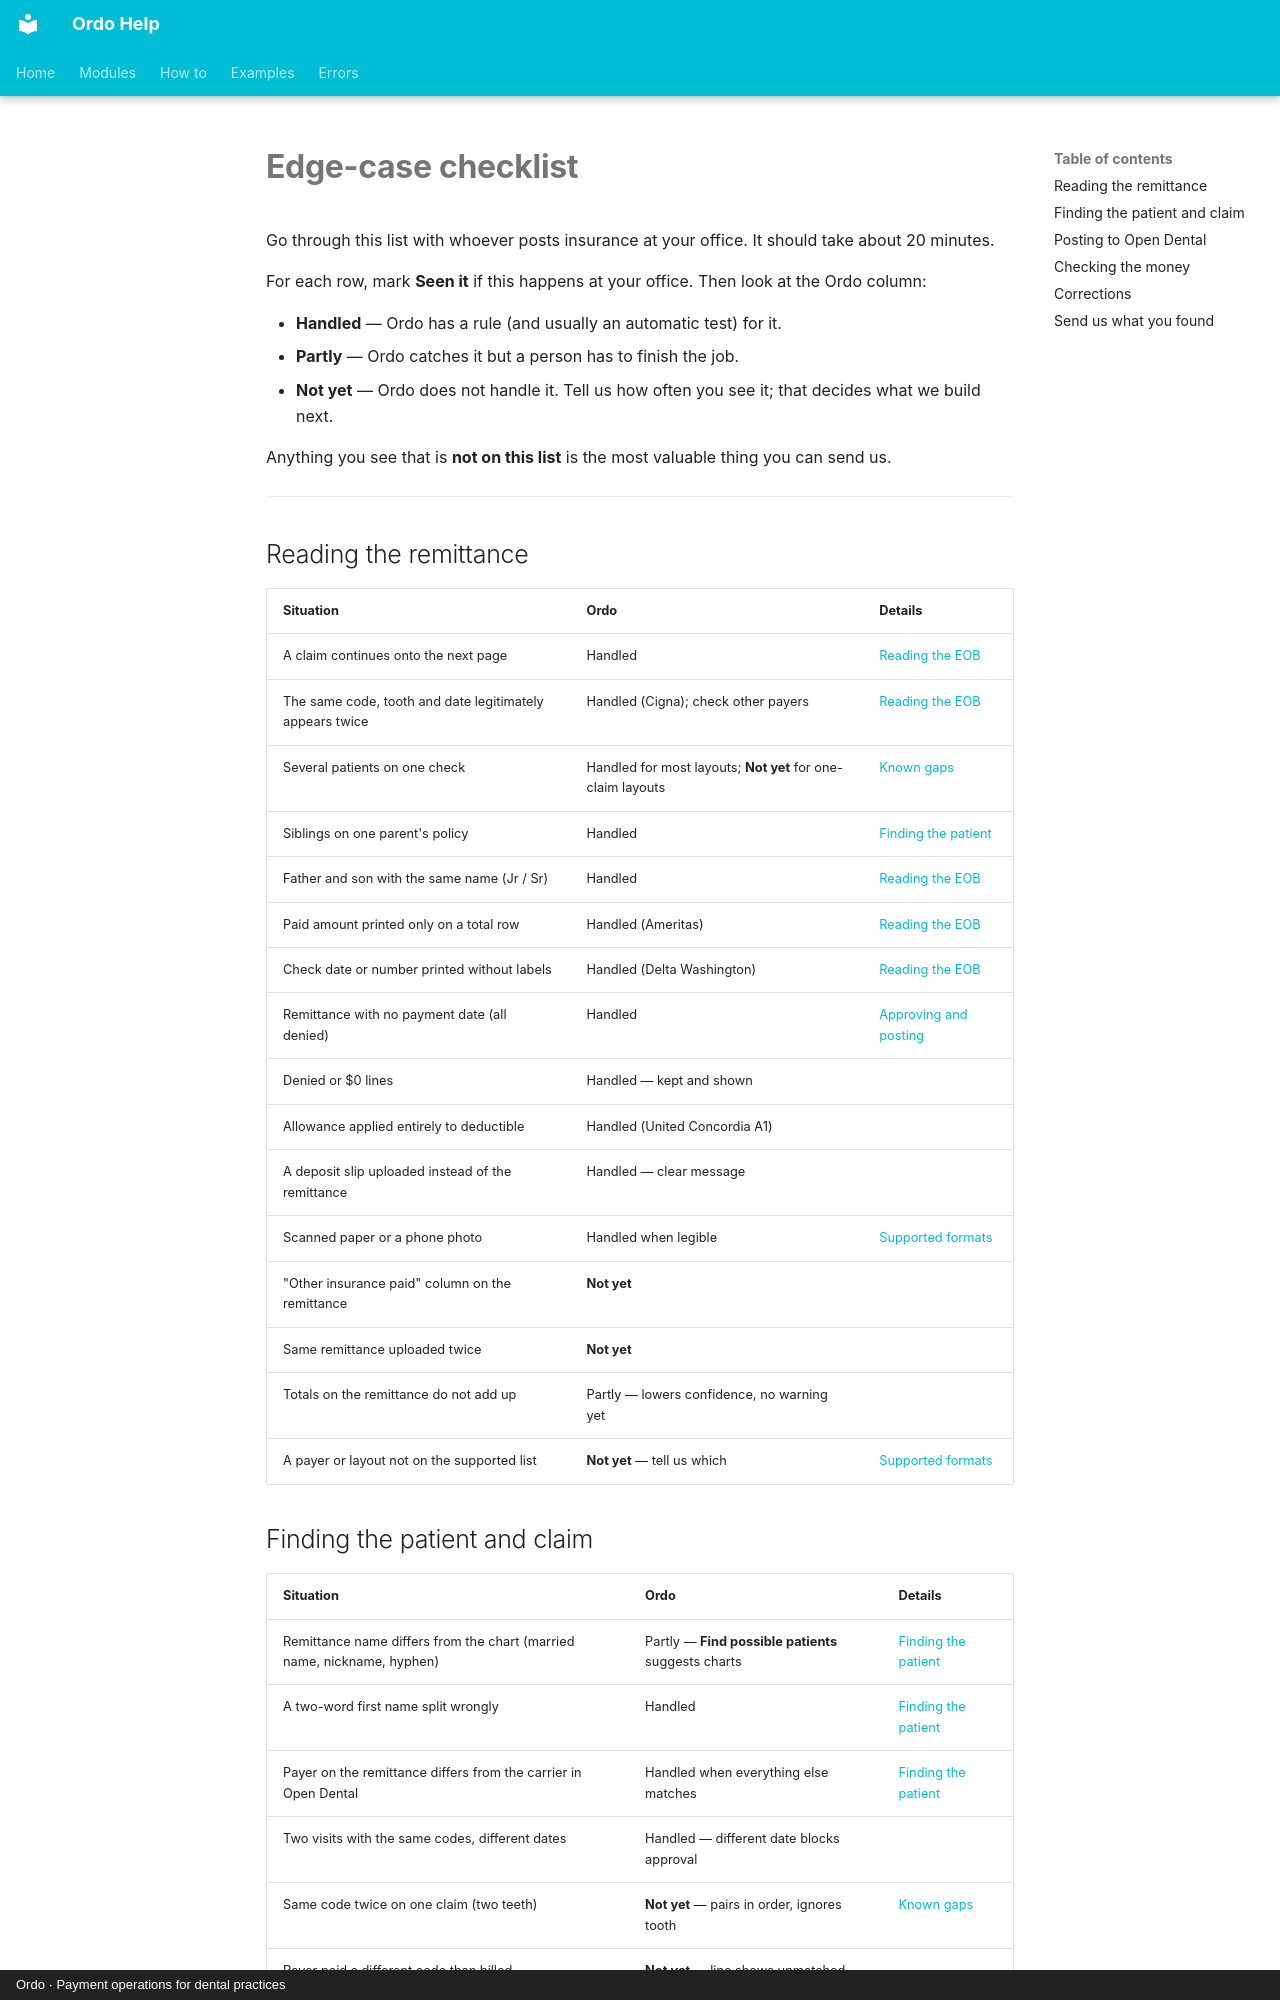

repository: tools772/ordo-documentation · page: code-book/edge-case-checklist/index.html · generator: mkdocs · copyright: Ordo · Payment operations for dental practices

---
search:
  exclude: true
---

# Edge-case checklist

Go through this list with whoever posts insurance at your office. It should take about 20 minutes.

For each row, mark **Seen it** if this happens at your office. Then look at the Ordo column:

- **Handled** — Ordo has a rule (and usually an automatic test) for it.
- **Partly** — Ordo catches it but a person has to finish the job.
- **Not yet** — Ordo does not handle it. Tell us how often you see it; that decides what we build next.

Anything you see that is **not on this list** is the most valuable thing you can send us.

---

## Reading the remittance

| Situation | Ordo | Details |
| --- | --- | --- |
| A claim continues onto the next page | Handled | [Reading the EOB](reading-the-eob.md#real-cases) |
| The same code, tooth and date legitimately appears twice | Handled (Cigna); check other payers | [Reading the EOB](reading-the-eob.md#real-cases) |
| Several patients on one check | Handled for most layouts; **Not yet** for one-claim layouts | [Known gaps](reading-the-eob.md#what-ordo-does-not-do-yet) |
| Siblings on one parent's policy | Handled | [Finding the patient](finding-the-patient-and-claim.md#real-cases) |
| Father and son with the same name (Jr / Sr) | Handled | [Reading the EOB](reading-the-eob.md#3-decide-who-each-patient-is) |
| Paid amount printed only on a total row | Handled (Ameritas) | [Reading the EOB](reading-the-eob.md#real-cases) |
| Check date or number printed without labels | Handled (Delta Washington) | [Reading the EOB](reading-the-eob.md#real-cases) |
| Remittance with no payment date (all denied) | Handled | [Approving and posting](approving-and-posting.md#which-date-becomes-the-check-date) |
| Denied or $0 lines | Handled — kept and shown | |
| Allowance applied entirely to deductible | Handled (United Concordia A1) | |
| A deposit slip uploaded instead of the remittance | Handled — clear message | |
| Scanned paper or a phone photo | Handled when legible | [Supported formats](../workflows/supported-formats.md) |
| "Other insurance paid" column on the remittance | **Not yet** | |
| Same remittance uploaded twice | **Not yet** | |
| Totals on the remittance do not add up | Partly — lowers confidence, no warning yet | |
| A payer or layout not on the supported list | **Not yet** — tell us which | [Supported formats](../workflows/supported-formats.md) |
